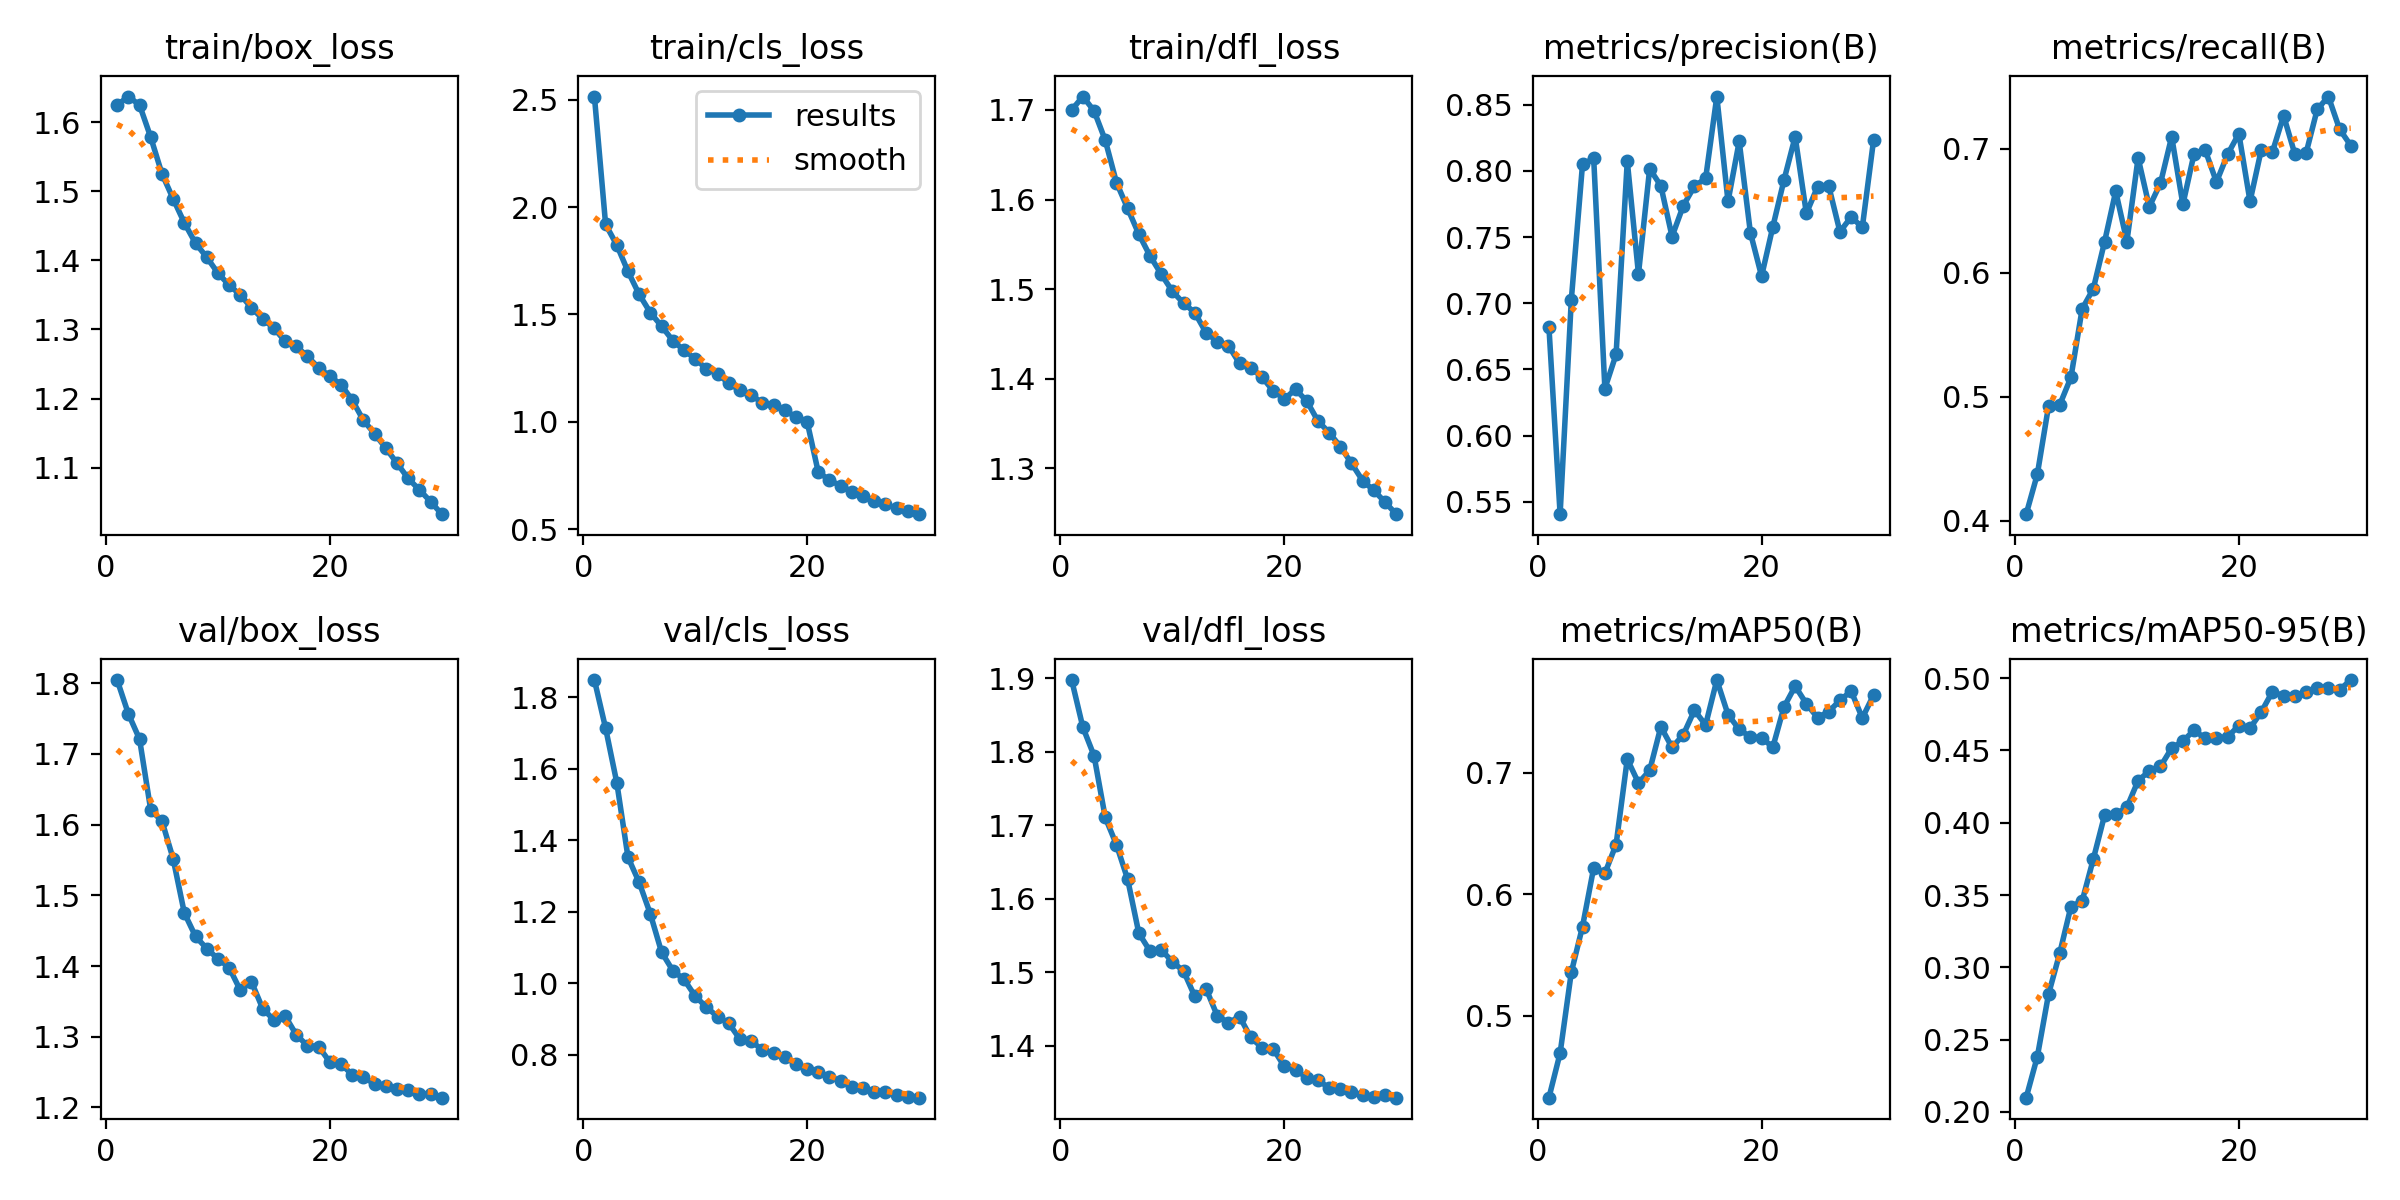

Source data for this figure (header and first rows):
epoch, time, train/box_loss, train/cls_loss, train/dfl_loss, metrics/precision(B), metrics/recall(B), metrics/mAP50(B), metrics/mAP50-95(B), val/box_loss, val/cls_loss, val/dfl_loss, lr/pg0, lr/pg1, lr/pg2
1, 411.8, 1.625, 2.514, 1.7, 0.6821, 0.4053, 0.4323, 0.2098, 1.805, 1.848, 1.898, 0.0003702, 0.0003702, 0.0003702
2, 802.9, 1.637, 1.919, 1.715, 0.5407, 0.4376, 0.469, 0.2383, 1.757, 1.713, 1.834, 0.0007161, 0.0007161, 0.0007161
3, 1185, 1.625, 1.823, 1.699, 0.7026, 0.4926, 0.5356, 0.2815, 1.721, 1.56, 1.795, 0.001038, 0.001038, 0.001038
4, 1563, 1.578, 1.7, 1.666, 0.8048, 0.4935, 0.5732, 0.3098, 1.621, 1.352, 1.711, 0.001001, 0.001001, 0.001001
5, 1940, 1.525, 1.594, 1.619, 0.8093, 0.5157, 0.6217, 0.342, 1.605, 1.282, 1.674, 0.0009643, 0.0009643, 0.0009643
6, 2318, 1.489, 1.508, 1.59, 0.6356, 0.5708, 0.6172, 0.3458, 1.552, 1.193, 1.627, 0.0009277, 0.0009277, 0.0009277
7, 2690, 1.454, 1.446, 1.561, 0.6614, 0.5872, 0.6409, 0.3749, 1.475, 1.087, 1.553, 0.000891, 0.000891, 0.000891
8, 3063, 1.425, 1.379, 1.537, 0.8073, 0.6248, 0.7112, 0.4051, 1.442, 1.036, 1.529, 0.0008544, 0.0008544, 0.0008544
9, 3436, 1.405, 1.334, 1.517, 0.7221, 0.6657, 0.6916, 0.4058, 1.425, 1.011, 1.531, 0.0008177, 0.0008177, 0.0008177
10, 3806, 1.382, 1.294, 1.497, 0.8015, 0.6252, 0.7019, 0.4107, 1.41, 0.9643, 1.514, 0.000781, 0.000781, 0.000781
11, 4178, 1.364, 1.247, 1.484, 0.7886, 0.6927, 0.7379, 0.4291, 1.398, 0.9331, 1.502, 0.0007444, 0.0007444, 0.0007444
12, 4544, 1.35, 1.224, 1.474, 0.7504, 0.6532, 0.7209, 0.4357, 1.366, 0.9069, 1.467, 0.0007077, 0.0007077, 0.0007077
13, 4907, 1.331, 1.181, 1.451, 0.7735, 0.6723, 0.7312, 0.4389, 1.378, 0.8882, 1.478, 0.000671, 0.000671, 0.000671
14, 5272, 1.315, 1.148, 1.441, 0.7884, 0.7098, 0.7514, 0.4516, 1.34, 0.8436, 1.441, 0.0006344, 0.0006344, 0.0006344
15, 5641, 1.302, 1.125, 1.437, 0.7942, 0.6552, 0.7395, 0.4564, 1.324, 0.8385, 1.431, 0.0005977, 0.0005977, 0.0005977
16, 6008, 1.283, 1.088, 1.417, 0.8561, 0.696, 0.7764, 0.464, 1.33, 0.8134, 1.44, 0.0005611, 0.0005611, 0.0005611
17, 6377, 1.276, 1.077, 1.412, 0.7769, 0.6989, 0.748, 0.4583, 1.303, 0.8051, 1.411, 0.0005244, 0.0005244, 0.0005244
18, 6748, 1.261, 1.055, 1.402, 0.8222, 0.6732, 0.7357, 0.4587, 1.287, 0.7944, 1.398, 0.0004877, 0.0004877, 0.0004877
19, 7117, 1.245, 1.023, 1.386, 0.7533, 0.6956, 0.7295, 0.4595, 1.286, 0.7739, 1.396, 0.0004511, 0.0004511, 0.0004511
20, 7487, 1.232, 1.002, 1.377, 0.7204, 0.7122, 0.729, 0.4672, 1.264, 0.7602, 1.372, 0.0004144, 0.0004144, 0.0004144
21, 7898, 1.22, 0.766, 1.388, 0.7575, 0.6576, 0.7209, 0.4654, 1.261, 0.7512, 1.367, 0.0003777, 0.0003777, 0.0003777
22, 8261, 1.198, 0.73, 1.375, 0.793, 0.6991, 0.7542, 0.4765, 1.246, 0.7392, 1.357, 0.0003411, 0.0003411, 0.0003411
23, 8628, 1.168, 0.7023, 1.353, 0.8258, 0.6974, 0.7714, 0.4907, 1.243, 0.7266, 1.354, 0.0003044, 0.0003044, 0.0003044
24, 8990, 1.149, 0.6761, 1.34, 0.7678, 0.7268, 0.7569, 0.4877, 1.234, 0.7089, 1.342, 0.0002678, 0.0002678, 0.0002678
25, 9353, 1.128, 0.6559, 1.324, 0.7879, 0.6959, 0.7454, 0.4878, 1.23, 0.7071, 1.342, 0.0002311, 0.0002311, 0.0002311
26, 9720, 1.106, 0.6344, 1.305, 0.7884, 0.6963, 0.7504, 0.4903, 1.226, 0.697, 1.337, 0.0001944, 0.0001944, 0.0001944
27, 10088, 1.084, 0.6164, 1.286, 0.754, 0.7318, 0.7597, 0.4933, 1.225, 0.6962, 1.333, 0.0001578, 0.0001578, 0.0001578
28, 10455, 1.068, 0.5983, 1.275, 0.7651, 0.7422, 0.7673, 0.4934, 1.219, 0.6875, 1.33, 0.0001211, 0.0001211, 0.0001211
29, 10821, 1.051, 0.5834, 1.262, 0.7574, 0.7158, 0.7451, 0.492, 1.219, 0.6813, 1.333, 8.4436e-05, 8.4436e-05, 8.4436e-05
30, 11185, 1.033, 0.5708, 1.249, 0.8229, 0.7027, 0.764, 0.4987, 1.214, 0.6801, 1.33, 4.7773e-05, 4.7773e-05, 4.7773e-05
